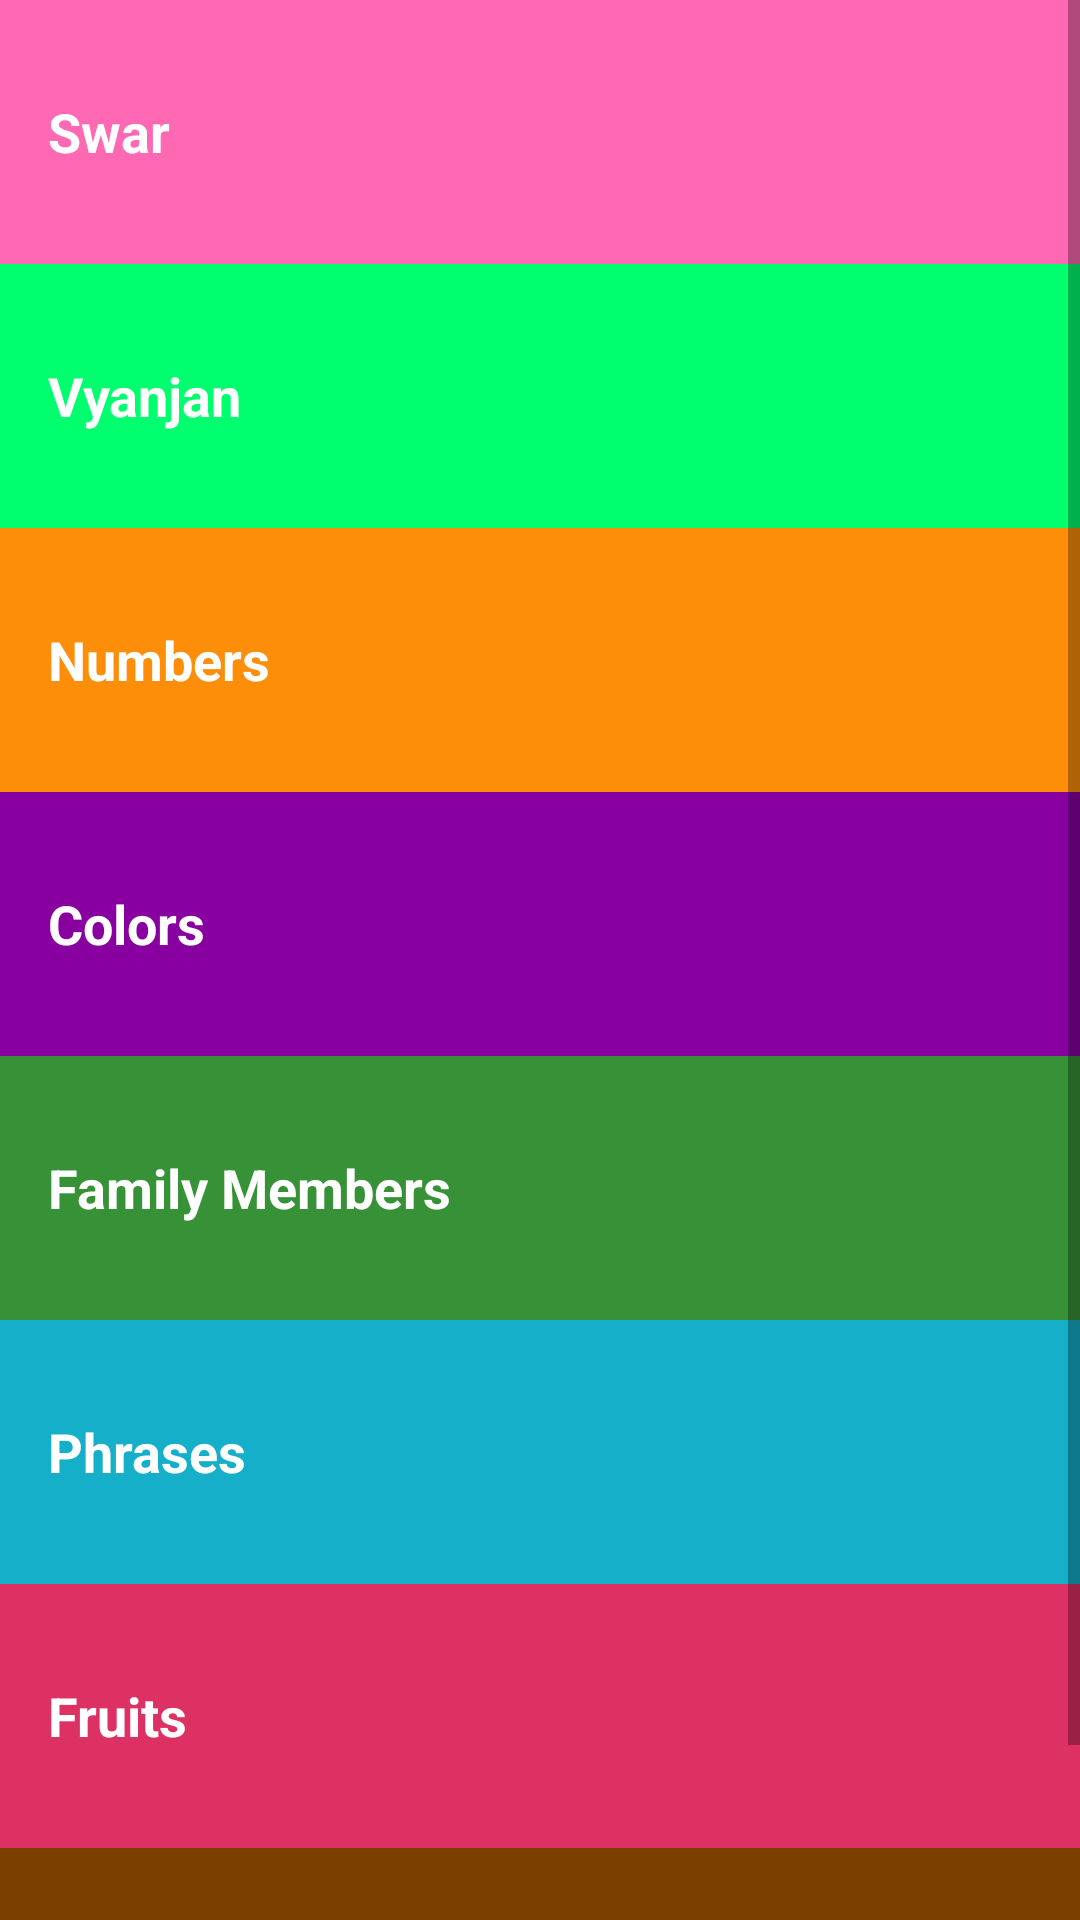

Here is an Android app screen rendered from its layout file. Give the layout XML and the strings, colors and styles it references.
<!-- AndroidManifest.xml: application theme AppTheme -->
<!-- res/layout/activity_main.xml -->
<?xml version="1.0" encoding="utf-8"?>
<ScrollView
    xmlns:android="http://schemas.android.com/apk/res/android"
    xmlns:tools="http://schemas.android.com/tools"
    android:layout_width="match_parent"
    android:layout_height="match_parent" >

<LinearLayout xmlns:android="http://schemas.android.com/apk/res/android"
    xmlns:tools="http://schemas.android.com/tools"
    android:layout_width="match_parent"
    android:layout_height="match_parent"
    android:background="@color/tan_background"
    android:orientation="vertical"
    tools:context="com.example.android.miwok.MainActivity">

    <TextView
        android:id="@+id/swar"
        style="@style/CategoryStyle"
        android:background="@color/category_swar"
        android:text="Swar" />

    <TextView
        android:id="@+id/vyanjan"
        style="@style/CategoryStyle"
        android:background="@color/category_vyanjan"
        android:text="Vyanjan" />


    <TextView
        android:id="@+id/numbers"
        style="@style/CategoryStyle"
        android:background="@color/category_numbers"
        android:text="@string/category_numbers" />

    <TextView
        android:id="@+id/colors"
        style="@style/CategoryStyle"
        android:background="@color/category_colors"
        android:text="@string/category_colors" />

    <TextView
        android:id="@+id/family"
        style="@style/CategoryStyle"
        android:background="@color/category_family"
        android:text="@string/category_family" />


    <TextView
        android:id="@+id/phrases"
        style="@style/CategoryStyle"
        android:background="@color/category_phrases"
        android:text="@string/category_phrases" />

    <TextView
        android:id="@+id/fruits"
        style="@style/CategoryStyle"
        android:background="@color/category_fruits"
        android:text="Fruits" />

    <TextView
        android:id="@+id/flowers"
        style="@style/CategoryStyle"
        android:background="@color/category_flowers"
        android:text="Flowers" />

</LinearLayout>
</ScrollView>
<!-- resources referenced by this layout -->
<resources>
  <color name="category_colors">#8800A0</color>
  <color name="category_family">#379237</color>
  <color name="category_flowers">#7b3f00</color>
  <color name="category_fruits">#de3163</color>
  <color name="category_numbers">#FD8E09</color>
  <color name="category_phrases">#16AFCA</color>
  <color name="category_swar">#FF69B4</color>
  <color name="category_vyanjan">#00ff6f</color>
  <color name="tan_background">#FFF7DA</color>
  <string name="category_colors">Colors</string>
  <string name="category_family">Family Members</string>
  <string name="category_numbers">Numbers</string>
  <string name="category_phrases">Phrases</string>
  <style name="CategoryStyle">
          <item name="android:layout_width">match_parent</item>
          <item name="android:layout_height">@dimen/list_item_height</item>
          <item name="android:gravity">center_vertical</item>
          <item name="android:padding">16dp</item>
          <item name="android:textColor">@android:color/white</item>
          <item name="android:textStyle">bold</item>
          <item name="android:textAppearance">?android:textAppearanceMedium</item>
      </style>
  <style name="AppTheme" parent="Theme.AppCompat.Light.DarkActionBar">
          <item name="colorPrimary">@color/primary_color</item>
          <item name="colorPrimaryDark">@color/primary_dark_color</item>
      </style>
  <dimen name="list_item_height">88dp</dimen>
  <color name="primary_color">#4A312A</color>
  <color name="primary_dark_color">#2F1D1A</color>
</resources>
